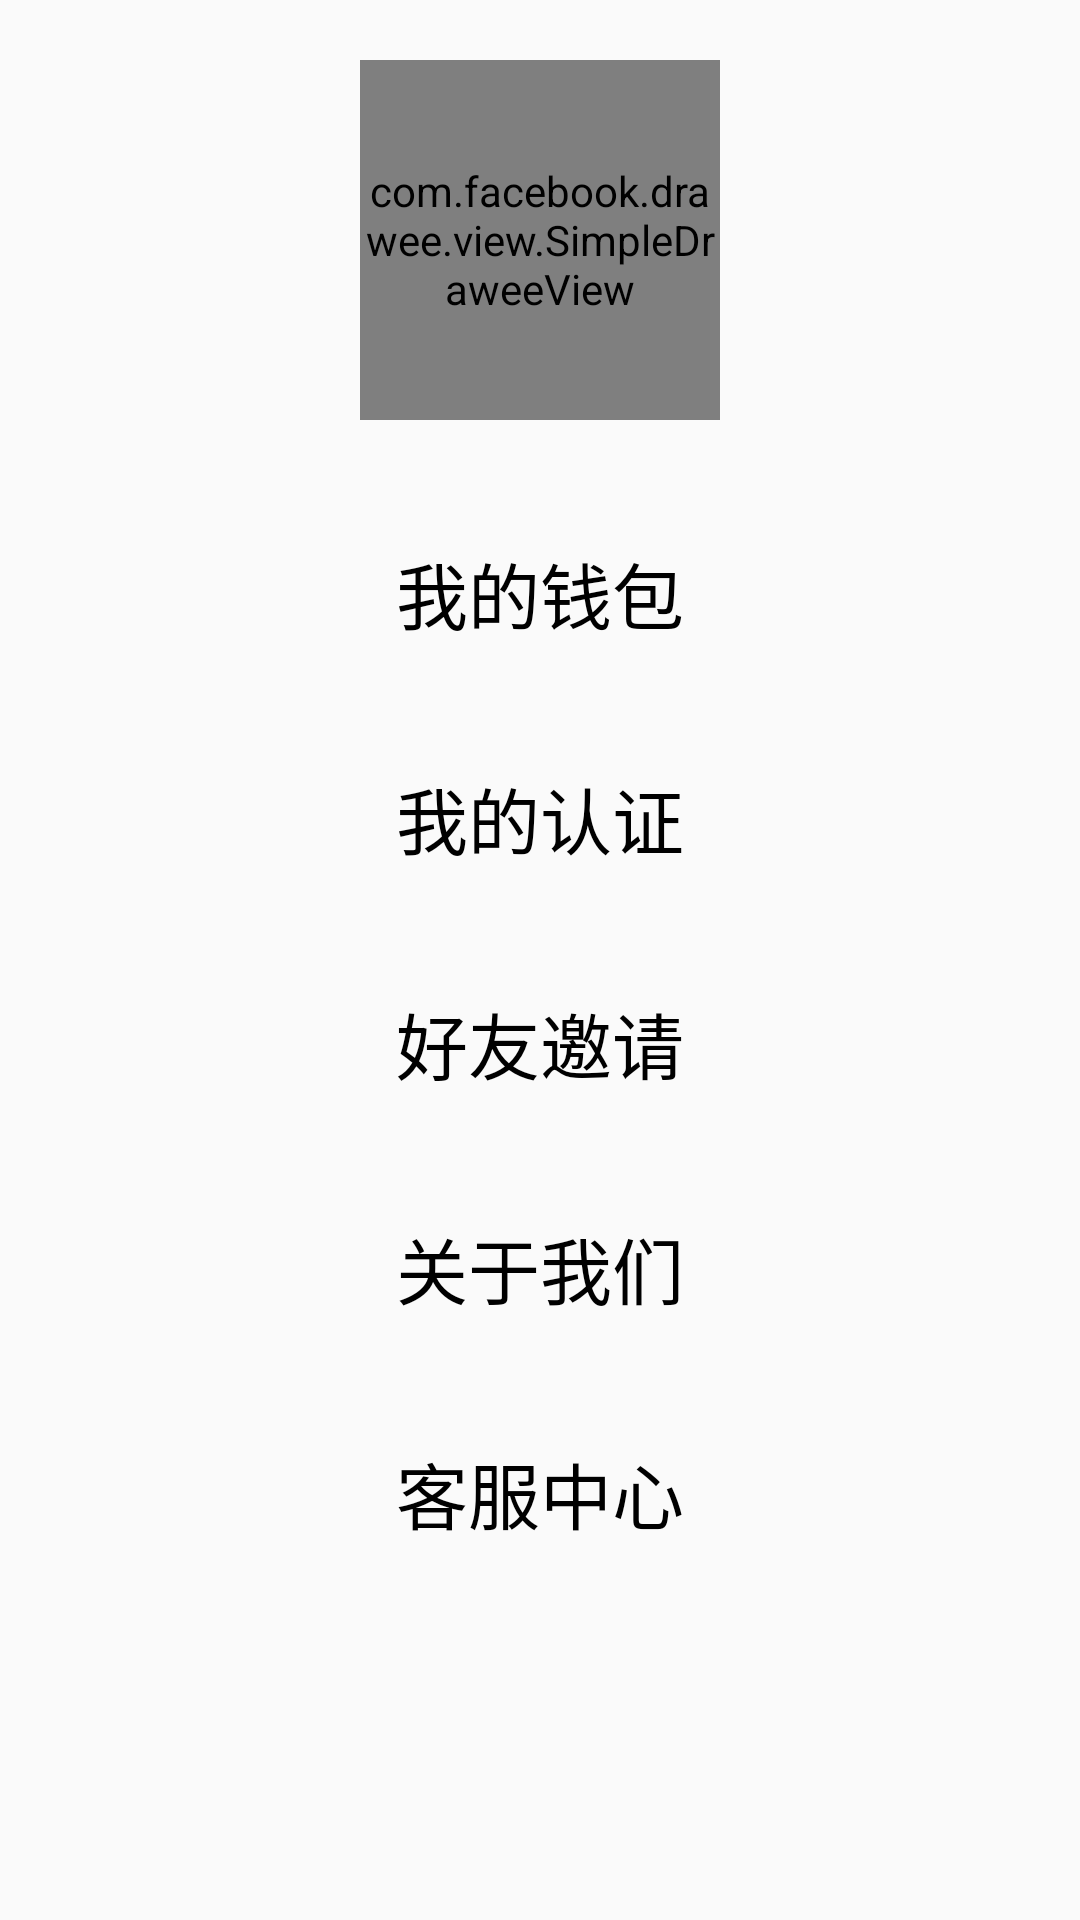

This screen was rendered from an Android layout file. Write that file and the resources it references.
<!-- AndroidManifest.xml: application theme AppTheme -->
<!-- res/layout/main_mine.xml -->
<?xml version="1.0" encoding="utf-8"?>
<LinearLayout xmlns:android="http://schemas.android.com/apk/res/android"
    android:layout_width="match_parent"
    android:layout_height="match_parent"
    android:gravity="center_horizontal"
    android:orientation="vertical">

    <com.facebook.drawee.view.SimpleDraweeView xmlns:app="http://schemas.android.com/apk/res-auto"
        android:layout_width="120dp"
        android:layout_height="120dp"
        app:actualImageScaleType="fitXY"
        android:layout_marginTop="20dp"
        app:failureImage="@mipmap/ic_launcher"
        app:failureImageScaleType="fitXY"
        app:placeholderImage="@mipmap/ic_launcher"
        app:placeholderImageScaleType="fitXY"
        app:roundAsCircle="true"
        app:roundingBorderColor="@color/white"
        app:roundingBorderWidth="2dp"/>

    <TextView
        android:layout_width="wrap_content"
        android:layout_height="wrap_content"
        android:text="我的钱包"
        android:layout_marginTop="40dp"
        android:textColor="@color/black"
        android:textSize="24sp" />

    <TextView
        android:layout_width="wrap_content"
        android:layout_height="wrap_content"
        android:text="我的认证"
        android:layout_marginTop="40dp"
        android:textColor="@color/black"
        android:textSize="24sp" />

    <TextView
        android:layout_width="wrap_content"
        android:layout_height="wrap_content"
        android:text="好友邀请"
        android:layout_marginTop="40dp"
        android:textColor="@color/black"
        android:textSize="24sp" />

    <TextView
        android:layout_width="wrap_content"
        android:layout_height="wrap_content"
        android:text="关于我们"
        android:layout_marginTop="40dp"
        android:textColor="@color/black"
        android:textSize="24sp" />

    <TextView
        android:layout_width="wrap_content"
        android:layout_height="wrap_content"
        android:text="客服中心"
        android:layout_marginTop="40dp"
        android:textColor="@color/black"
        android:textSize="24sp" />

</LinearLayout>
<!-- resources referenced by this layout -->
<resources>
  <color name="black">#000000</color>
  <color name="white">#FFFFFF</color>
  <style name="AppTheme" parent="Theme.AppCompat.Light.NoActionBar">
          
          <item name="colorPrimary">@color/colorPrimary</item>
          <item name="colorPrimaryDark">@color/colorPrimaryDark</item>
          <item name="colorAccent">@color/colorAccent</item>
      </style>
  <color name="colorPrimary">#3F51B5</color>
  <color name="colorPrimaryDark">#303F9F</color>
  <color name="colorAccent">#FF4081</color>
</resources>
